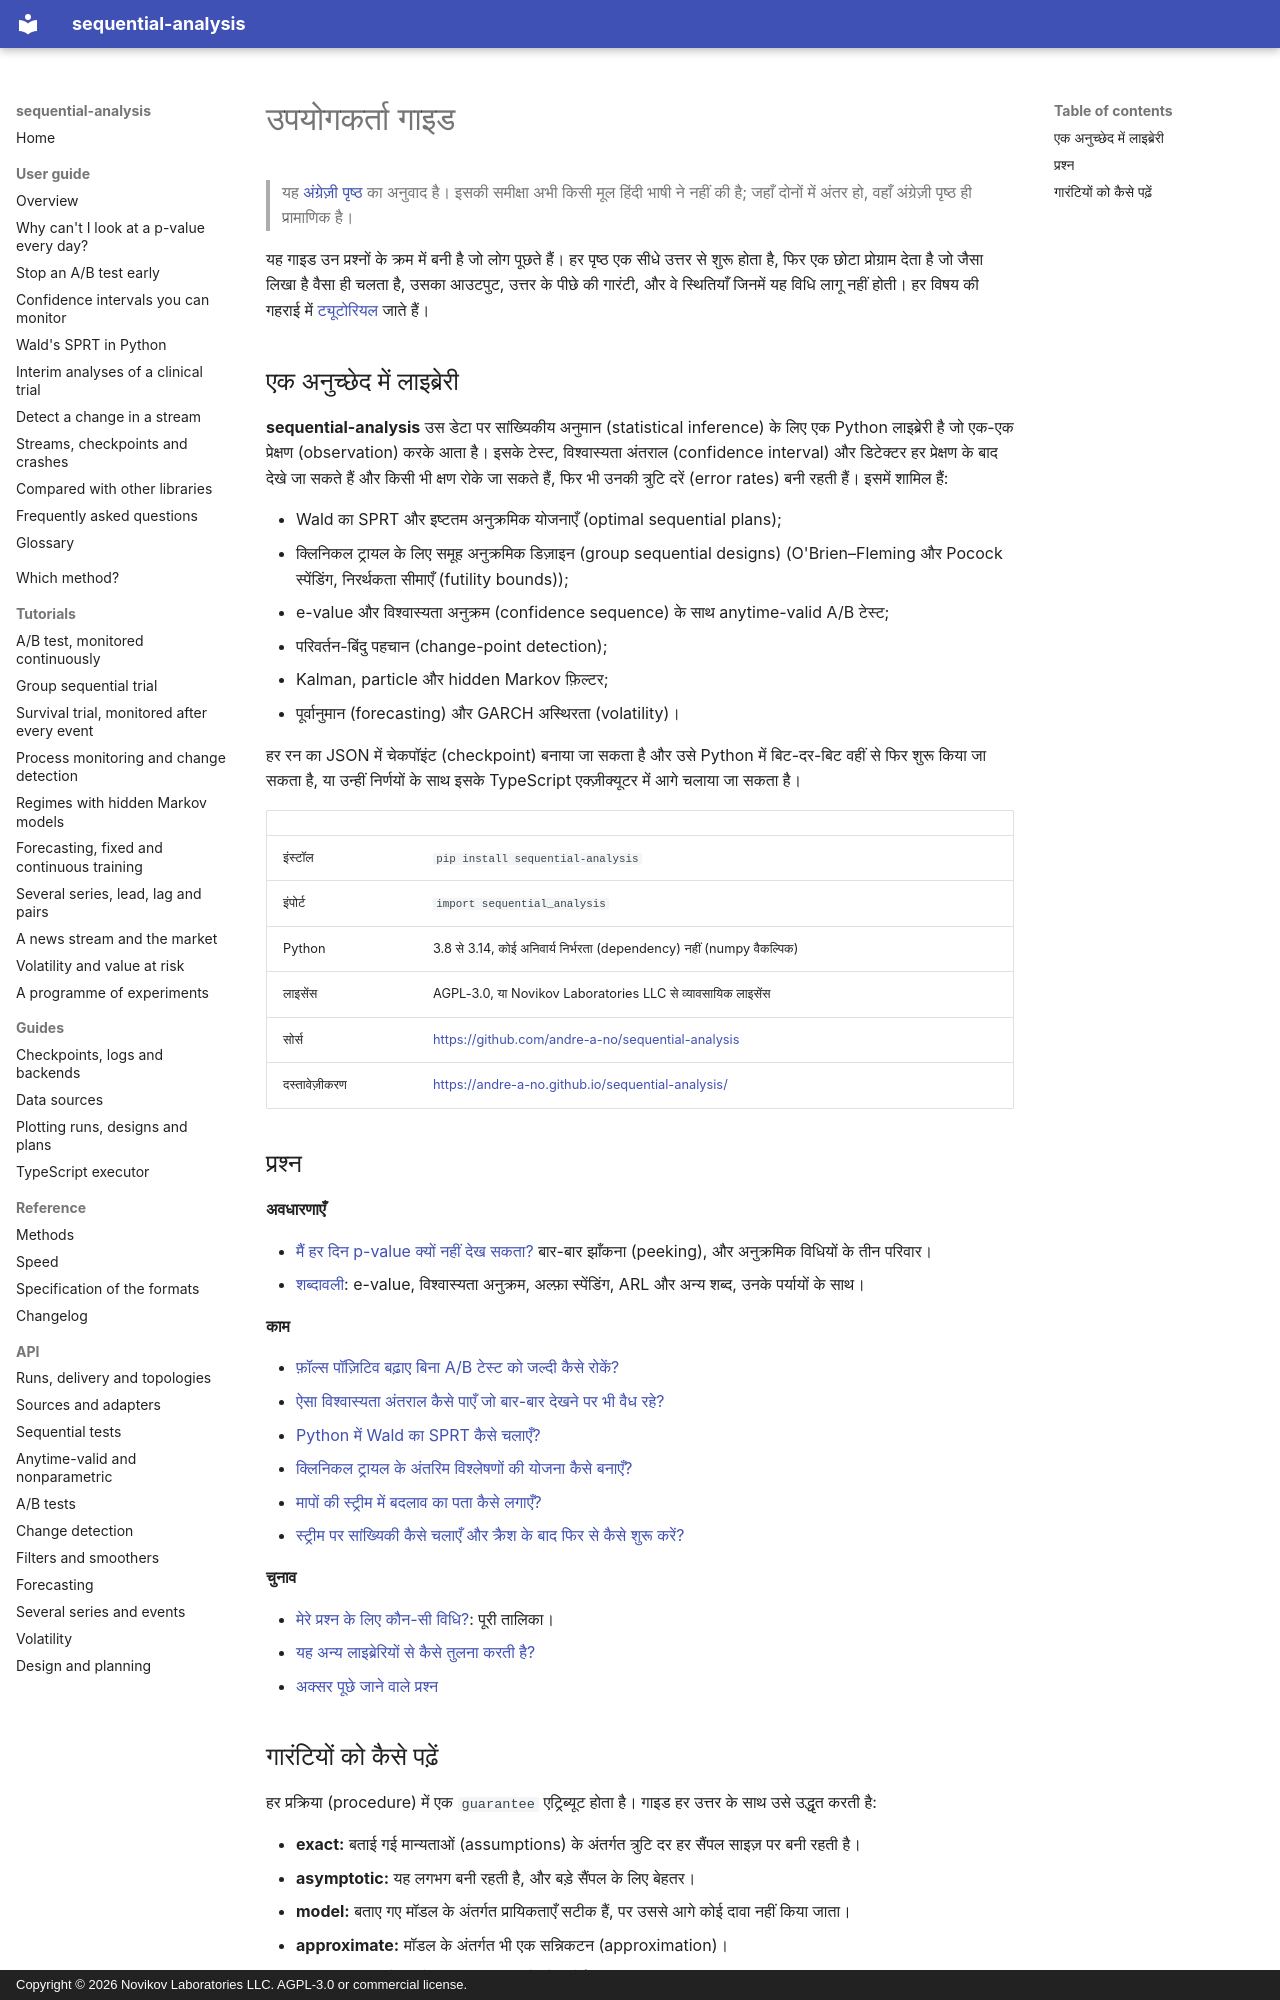

repository: andre-a-no/sequential-analysis · page: hi/guide/index.html · generator: mkdocs · copyright: Copyright © 2026 Novikov Laboratories LLC. AGPL-3.0 or commercial license.

---
description: sequential-analysis की उपयोगकर्ता गाइड। यह अनुक्रमिक परीक्षण (sequential testing) और anytime-valid inference के लिए Python लाइब्रेरी है। हर पृष्ठ एक प्रश्न का सीधा उत्तर देता है, साथ में चलने वाला कोड और उसका आउटपुट।
language: hi
---

# उपयोगकर्ता गाइड

> यह [अंग्रेज़ी पृष्ठ](../../guide/index.md) का अनुवाद है। इसकी समीक्षा अभी किसी मूल हिंदी भाषी ने नहीं की है; जहाँ दोनों में अंतर हो, वहाँ अंग्रेज़ी पृष्ठ ही प्रामाणिक है।

यह गाइड उन प्रश्नों के क्रम में बनी है जो लोग पूछते हैं। हर पृष्ठ एक सीधे
उत्तर से शुरू होता है, फिर एक छोटा प्रोग्राम देता है जो जैसा लिखा है वैसा
ही चलता है, उसका आउटपुट, उत्तर के पीछे की गारंटी, और वे स्थितियाँ जिनमें
यह विधि लागू नहीं होती। हर विषय की गहराई में [ट्यूटोरियल](../../tutorials/ab-test.md)
जाते हैं।

## एक अनुच्छेद में लाइब्रेरी

**sequential-analysis** उस डेटा पर सांख्यिकीय अनुमान (statistical inference)
के लिए एक Python लाइब्रेरी है जो एक-एक प्रेक्षण (observation) करके आता है।
इसके टेस्ट, विश्वास्यता अंतराल (confidence interval) और डिटेक्टर हर प्रेक्षण
के बाद देखे जा सकते हैं और किसी भी क्षण रोके जा सकते हैं, फिर भी उनकी
त्रुटि दरें (error rates) बनी रहती हैं। इसमें शामिल हैं:

* Wald का SPRT और इष्टतम अनुक्रमिक योजनाएँ (optimal sequential plans);
* क्लिनिकल ट्रायल के लिए समूह अनुक्रमिक डिज़ाइन (group sequential designs)
  (O'Brien–Fleming और Pocock स्पेंडिंग, निरर्थकता सीमाएँ (futility bounds));
* e-value और विश्वास्यता अनुक्रम (confidence sequence) के साथ anytime-valid A/B टेस्ट;
* परिवर्तन-बिंदु पहचान (change-point detection);
* Kalman, particle और hidden Markov फ़िल्टर;
* पूर्वानुमान (forecasting) और GARCH अस्थिरता (volatility)।

हर रन का JSON में चेकपॉइंट (checkpoint) बनाया जा सकता है और उसे Python में
बिट-दर-बिट वहीं से फिर शुरू किया जा सकता है, या उन्हीं निर्णयों के साथ इसके
TypeScript एक्ज़ीक्यूटर में आगे चलाया जा सकता है।

| | |
|---|---|
| इंस्टॉल | `pip install sequential-analysis` |
| इंपोर्ट | `import sequential_analysis` |
| Python | 3.8 से 3.14, कोई अनिवार्य निर्भरता (dependency) नहीं (numpy वैकल्पिक) |
| लाइसेंस | AGPL-3.0, या Novikov Laboratories LLC से व्यावसायिक लाइसेंस |
| सोर्स | <https://github.com/andre-a-no/sequential-analysis> |
| दस्तावेज़ीकरण | <https://andre-a-no.github.io/sequential-analysis/> |

## प्रश्न

**अवधारणाएँ**

* [मैं हर दिन p-value क्यों नहीं देख सकता?](peeking.md) बार-बार झाँकना (peeking),
  और अनुक्रमिक विधियों के तीन परिवार।
* [शब्दावली](glossary.md): e-value, विश्वास्यता अनुक्रम, अल्फ़ा स्पेंडिंग,
  ARL और अन्य शब्द, उनके पर्यायों के साथ।

**काम**

* [फ़ॉल्स पॉज़िटिव बढ़ाए बिना A/B टेस्ट को जल्दी कैसे रोकें?](ab-testing.md)
* [ऐसा विश्वास्यता अंतराल कैसे पाएँ जो बार-बार देखने पर भी वैध रहे?](confidence-sequences.md)
* [Python में Wald का SPRT कैसे चलाएँ?](sprt.md)
* [क्लिनिकल ट्रायल के अंतरिम विश्लेषणों की योजना कैसे बनाएँ?](clinical-trials.md)
* [मापों की स्ट्रीम में बदलाव का पता कैसे लगाएँ?](change-detection.md)
* [स्ट्रीम पर सांख्यिकी कैसे चलाएँ और क्रैश के बाद फिर से कैसे शुरू करें?](streaming.md)

**चुनाव**

* [मेरे प्रश्न के लिए कौन-सी विधि?](../../choosing.md): पूरी तालिका।
* [यह अन्य लाइब्रेरियों से कैसे तुलना करती है?](comparison.md)
* [अक्सर पूछे जाने वाले प्रश्न](faq.md)
